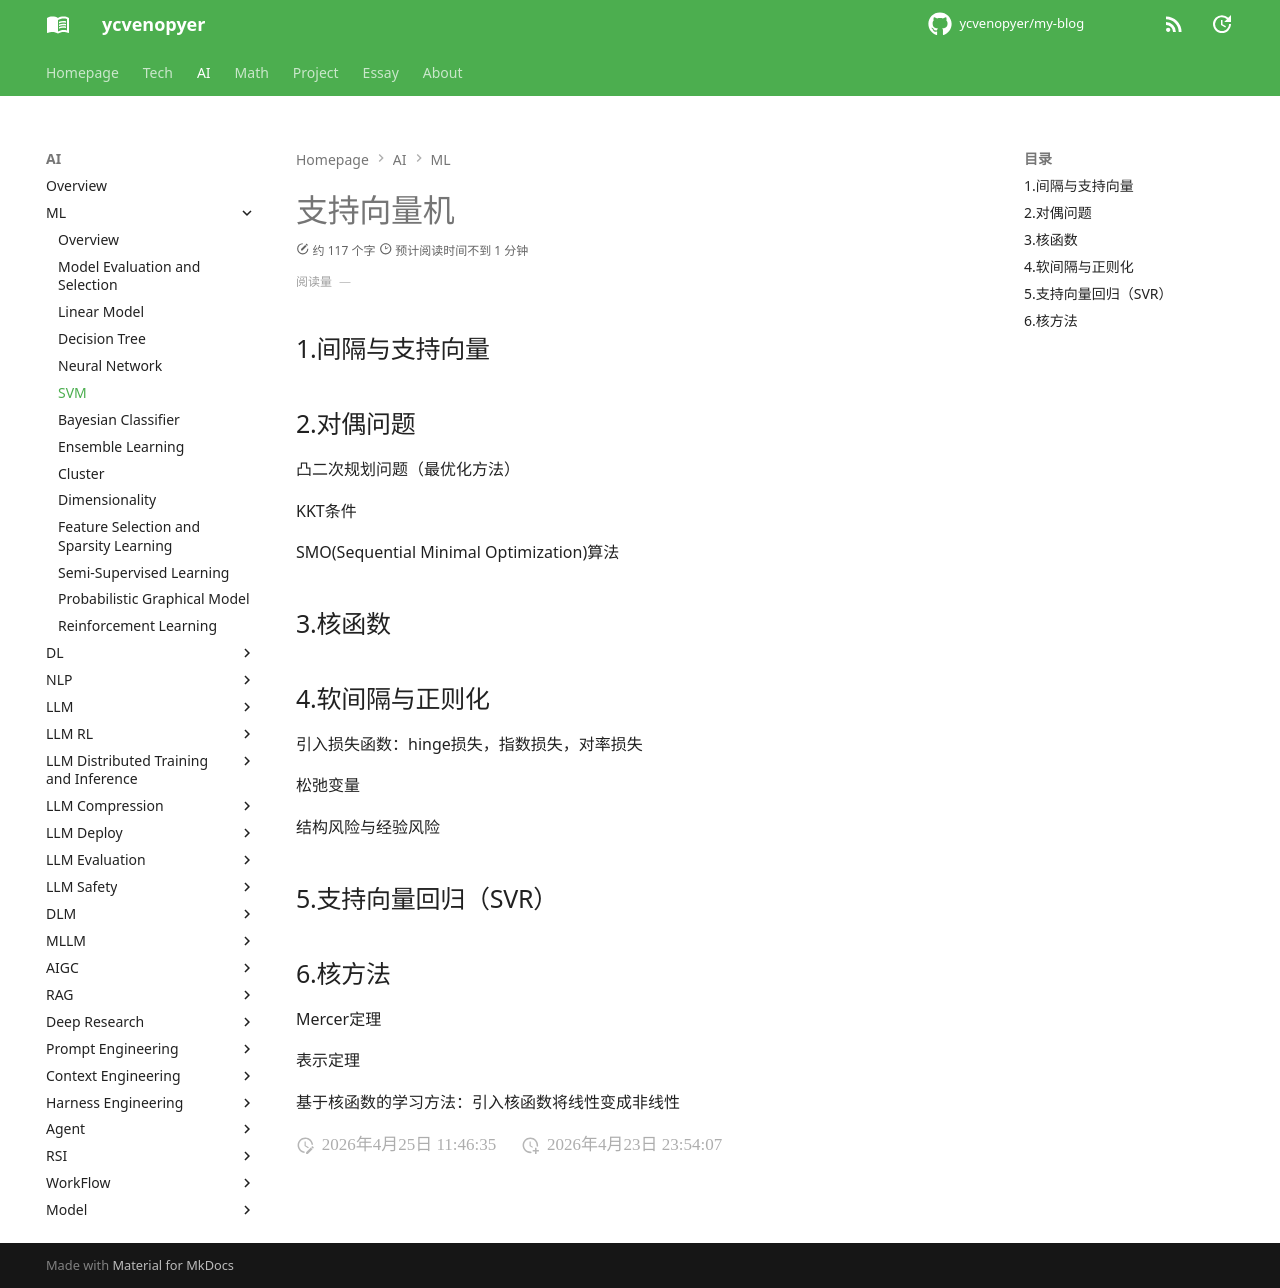

repository: ycvenopyer/my-blog · page: ai-note/ml/svm/index.html · generator: mkdocs

# 支持向量机

## 1.间隔与支持向量

## 2.对偶问题

凸二次规划问题（最优化方法）

KKT条件

SMO(Sequential Minimal Optimization)算法

## 3.核函数

## 4.软间隔与正则化

引入损失函数：hinge损失，指数损失，对率损失

松弛变量

结构风险与经验风险

## 5.支持向量回归（SVR）

## 6.核方法

Mercer定理

表示定理

基于核函数的学习方法：引入核函数将线性变成非线性
